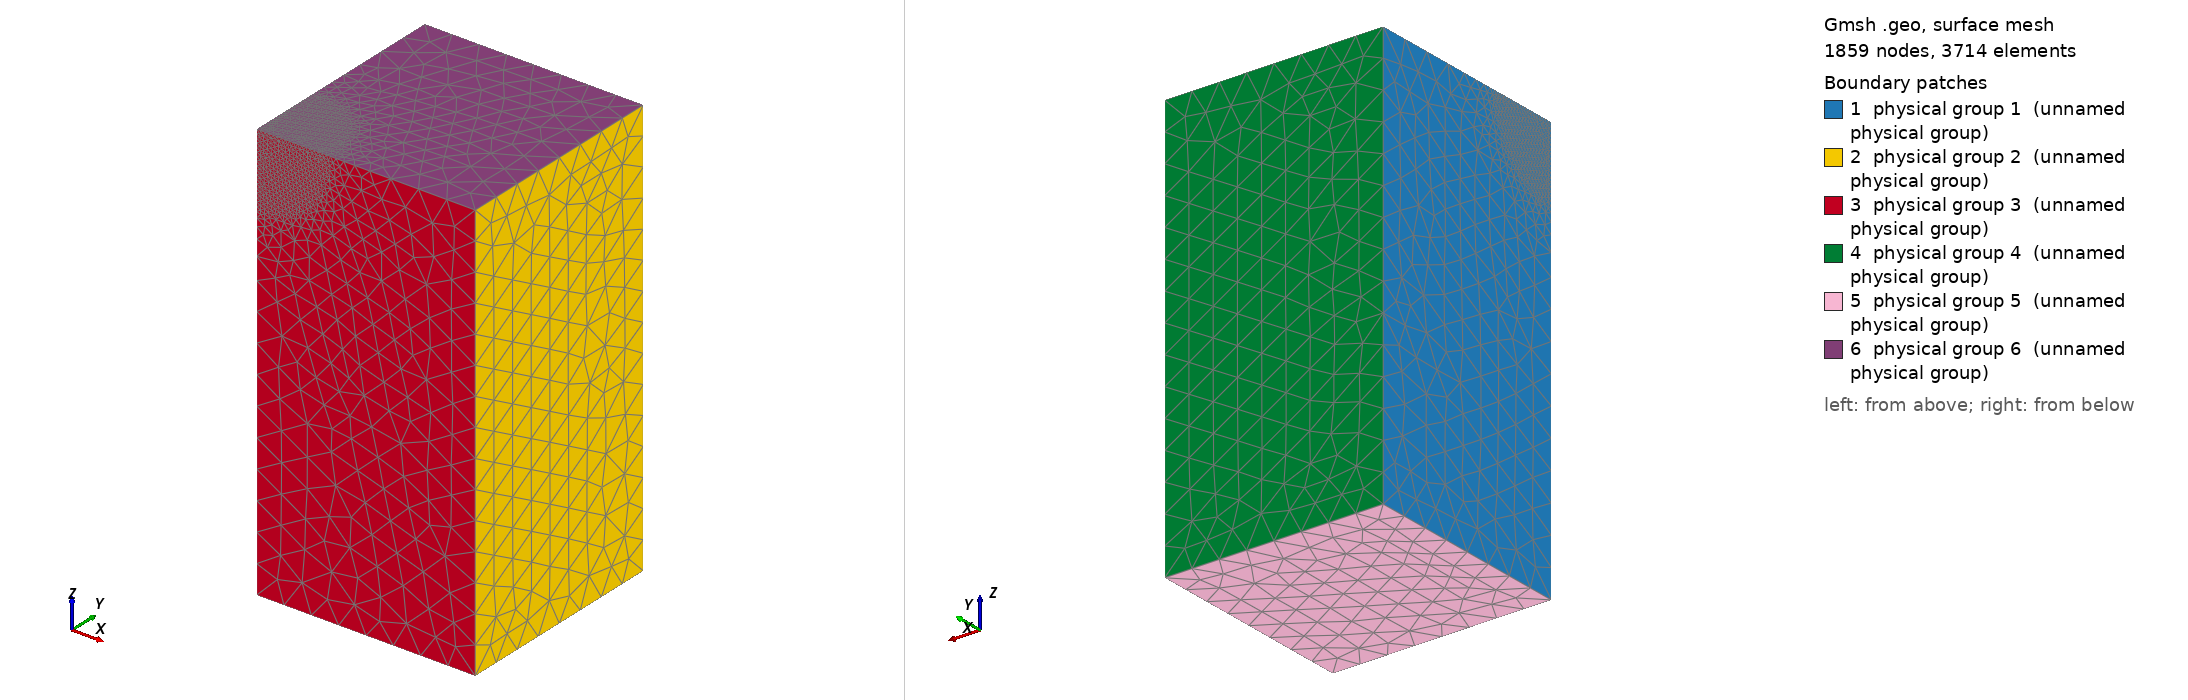

Gmsh geometry script, surface-meshed: 1859 nodes, 3714 surface elements. Boundary patches (legend numbers): 1 physical group 1 (unnamed physical group), 2 physical group 2 (unnamed physical group), 3 physical group 3 (unnamed physical group), 4 physical group 4 (unnamed physical group), 5 physical group 5 (unnamed physical group), 6 physical group 6 (unnamed physical group). Left view from above one corner, right view from below the opposite corner. Legend entries are the model's physical surfaces. The drawing asked Gmsh for element sizes between 1% and 20% of the model's largest extent; the script's own settings can give other sizes.

=== weerdesteijn_box_refined_surface.geo (drawn) ===
// Based off tutorial 10 from the Gmsh manual

// Let's create a simple rectangular geometry

km = 1e3;

lc = 200*km;
L = 1500*km;
D = 2891*km; 
Point(1) = {0.0,0.0,0,lc}; Point(2) = {L,0.0,0,lc};
Point(3) = {L,L,0,lc};     Point(4) = {0,L,0,lc};

Point(5) = {0.0,0.0,-D,lc}; Point(6) = {L,0.0,-D,lc};
Point(7) = {L,L,-D,lc};     Point(8) = {0,L,-D,lc};

// Choose boundary ids to match Firedrake's unit meshes... 
//    1: plane x == 0
//    2: plane x == L
//    3: plane y == 0
//    4: plane y == L
//    5: plane z == 0
//    6: plane z == D

// Top side
Line(1) = {1,2}; Line(2) = {2,3}; Line(3) = {3,4}; Line(4) = {4,1};

// Bottom Side
Line(5) = {5,6}; Line(6) = {6,7}; Line(7) = {7,8}; Line(8) = {8,5};

// Connecting lines y = 0 going up
Line(9) = {5,1}; Line(10) = {6,2};

// Connecting lines y = L going up
Line(11) = {8,4}; Line(12) = {7,3};

// Top side
Curve Loop(6) = {1,2,3,4}; Plane Surface(6) = {6};

// bottom side
Curve Loop(5) = {5,6,7,8}; Plane Surface(5) = {5};

// x = 0
Curve Loop(1) = {8,9,-4,-11}; Plane Surface(1) = {1};

// x = L
Curve Loop(2) = {6,12,-2,-10}; Plane Surface(2) = {2};

// y = 0
Curve Loop(3) = {5,10,-1,-9}; Plane Surface(3) = {3};

// y = L
Curve Loop(4) = {7,11,-3,-12}; Plane Surface(4) = {4};

Surface Loop(1) = {1, 2, 3, 4, 5, -6};

Volume(1) = {1};

Physical Surface(1) = 1;
Physical Surface(2) = 2;
Physical Surface(3) = 3;
Physical Surface(4) = 4;
Physical Surface(5) = 5;
Physical Surface(6) = 6;

Physical Volume(1) = {1};


// Set up a distance field from point 1 i.e. (0,0) where the iceloading will be 
Field[1] = Distance;
Field[1].PointsList = {1};


// We then define a `Threshold' field, which uses the return value of the
// `Distance' field 1 in order to define a simple change in element size
// depending on the computed distances. This will make the mesh 40x finer 
// near point 1 i.e. dx = dy = 5 km.
//
// SizeMax -                     /------------------
//                              /
//                             /
//                            /
// SizeMin -o----------------/
//          |                |    |
//        Point         DistMin  DistMax
Field[2] = Threshold;
Field[2].InField = 1;
Field[2].SizeMin = lc / 20;
Field[2].SizeMax = lc;
Field[2].DistMin = 450*km;
Field[2].DistMax = 900*km;

Background Field = 2;
// below is from the tutorial 
// To determine the size of mesh elements, Gmsh locally computes the minimum of
//
// 1) the size of the model bounding box;
// 2) if `Mesh.MeshSizeFromPoints' is set, the mesh size specified at
//    geometrical points;
// 3) if `Mesh.MeshSizeFromCurvature' is positive, the mesh size based on
//    curvature (the value specifying the number of elements per 2 * pi rad);
// 4) the background mesh size field;
// 5) any per-entity mesh size constraint.
//
// This value is then constrained in the interval [`Mesh.MeshSizeMin',
// `Mesh.MeshSizeMax'] and multiplied by `Mesh.MeshSizeFactor'. In addition,
// boundary mesh sizes are interpolated inside surfaces and/or volumes depending
// on the value of `Mesh.MeshSizeExtendFromBoundary' (which is set by default).
//
// When the element size is fully specified by a mesh size field (as it is in
// this example), it is thus often desirable to set

Mesh.MeshSizeExtendFromBoundary = 0;
Mesh.MeshSizeFromPoints = 0;
Mesh.MeshSizeFromCurvature = 0;

// This will prevent over-refinement due to small mesh sizes on the boundary.

// Finally, while the default "Frontal-Delaunay" 2D meshing algorithm
// (Mesh.Algorithm = 6) usually leads to the highest quality meshes, the
// "Delaunay" algorithm (Mesh.Algorithm = 5) will handle complex mesh size
// fields better - in particular size fields with large element size gradients:

Mesh.Algorithm = 5;
